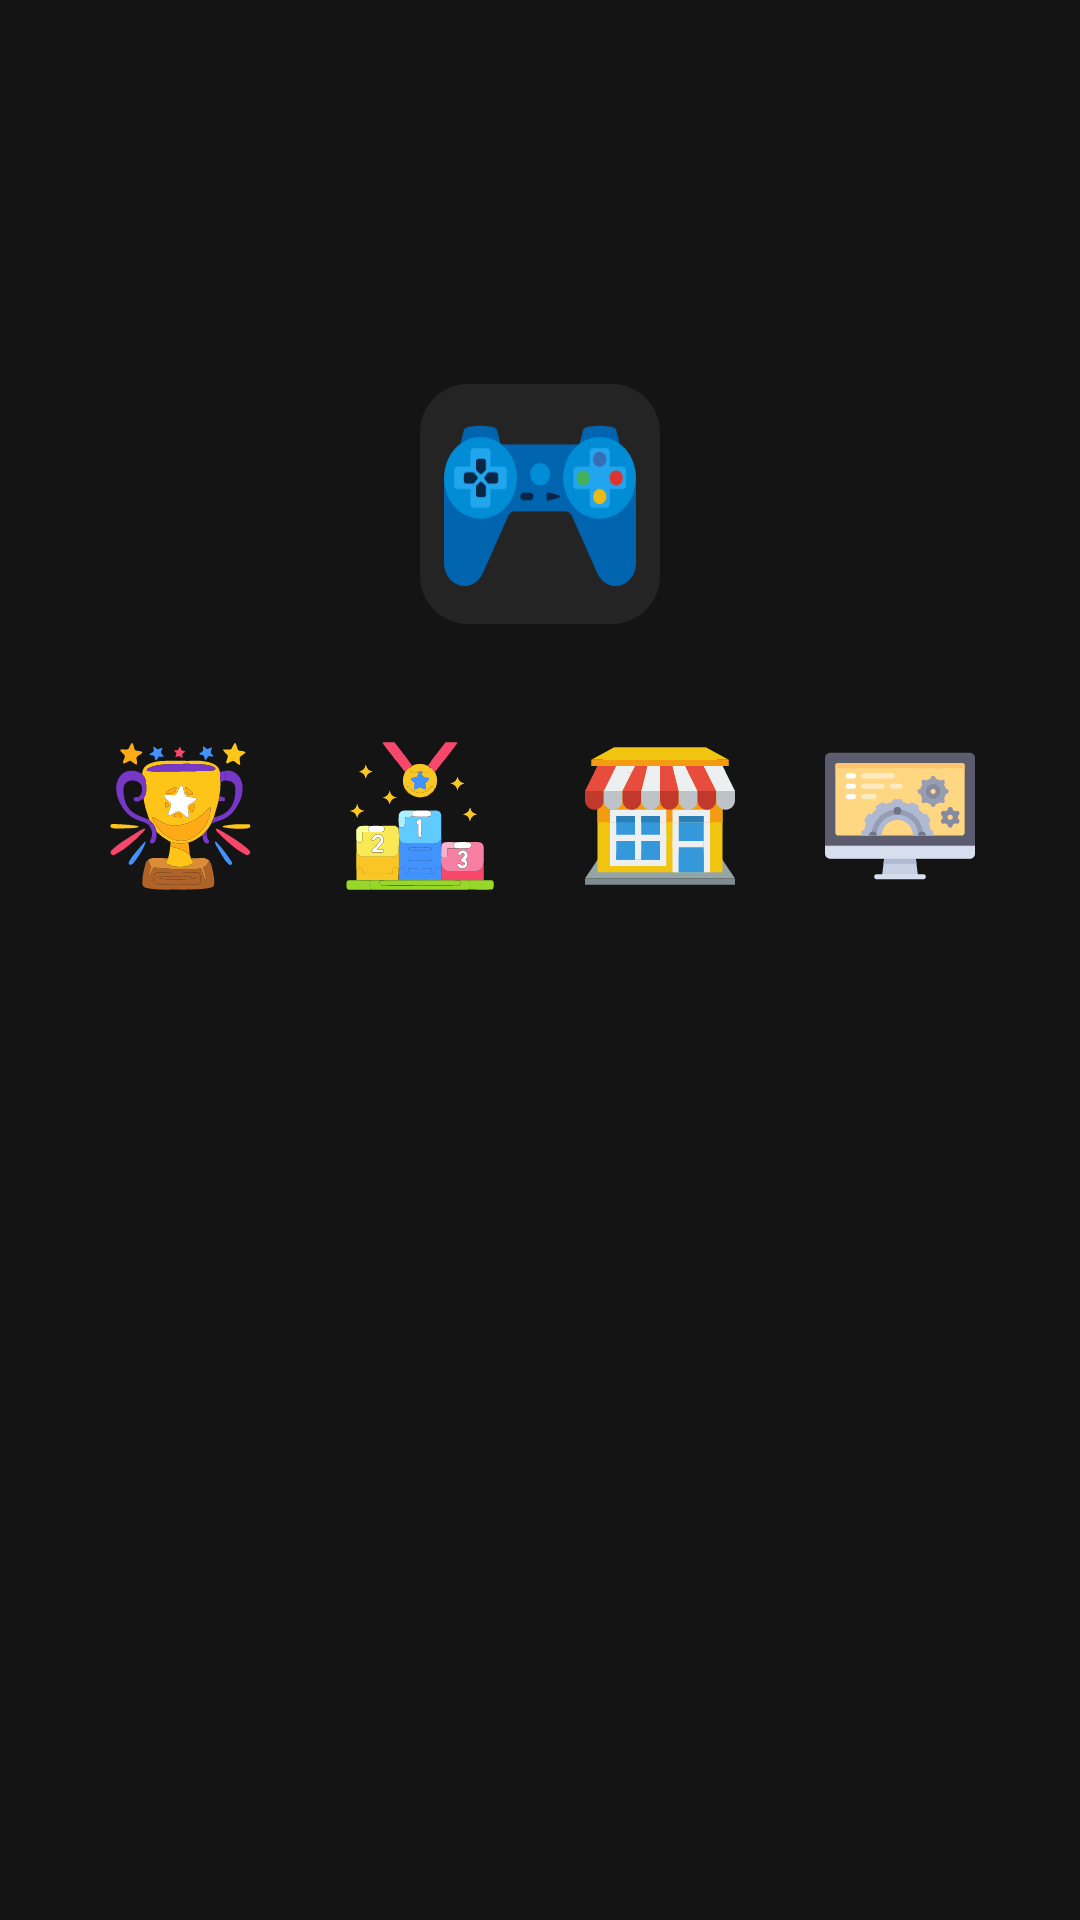

Here is an Android app screen rendered from its layout file. Give the layout XML and the strings, colors and styles it references.
<!-- AndroidManifest.xml: application theme Theme.2048Champs -->
<!-- res/layout/fragment_navigation.xml -->
<?xml version="1.0" encoding="utf-8"?>
<LinearLayout xmlns:android="http://schemas.android.com/apk/res/android"
    xmlns:app="http://schemas.android.com/apk/res-auto"
    xmlns:tools="http://schemas.android.com/tools"
    android:layout_width="match_parent"
    android:layout_height="wrap_content"
    android:orientation="vertical"
    tools:context=".fragments.NavigationFragment">

    <FrameLayout
        android:id="@+id/fragment_navigation_gpgs_sign_in_frame_layout"
        android:layout_width="wrap_content"
        android:layout_height="wrap_content"
        android:visibility="invisible"
        android:background="@drawable/click_navigation_button"
        android:layout_gravity="center_horizontal"
        android:layout_marginBottom="32dp">

        <androidx.appcompat.widget.AppCompatImageView
            android:id="@+id/fragment_navigation_gpgs_sign_in_image_view"
            android:layout_width="80dp"
            android:layout_height="80dp"
            android:layout_marginTop="4dp"
            android:layout_marginBottom="12dp"
            android:padding="8dp"
            android:layout_gravity="center"
            app:srcCompat="@drawable/navigation_gpgs_sign_in" />

        <androidx.appcompat.widget.AppCompatTextView
            android:id="@+id/fragment_navigation_gpgs_sign_in_text_view"
            android:layout_width="wrap_content"
            android:layout_height="wrap_content"
            android:layout_marginBottom="4dp"
            android:layout_gravity="center_horizontal|bottom"
            android:text="SIGN IN"
            android:textAlignment="center"
            android:textColor="@color/text_color"
            android:textSize="14sp"
            android:textStyle="bold" />

    </FrameLayout>

    <FrameLayout
        android:id="@+id/fragment_navigation_pregame_frame_layout"
        android:layout_width="wrap_content"
        android:layout_height="wrap_content"
        android:background="@drawable/click_navigation_button"
        android:layout_gravity="center_horizontal"
        android:layout_marginBottom="32dp">

        <androidx.appcompat.widget.AppCompatImageView
            android:id="@+id/fragment_navigation_pregame_image_view"
            android:layout_width="80dp"
            android:layout_height="80dp"
            android:layout_gravity="center_horizontal"
            android:scaleX="0.8"
            android:scaleY="0.9"
            app:srcCompat="@drawable/navigation_play_game" />

        <androidx.appcompat.widget.AppCompatTextView
            android:id="@+id/fragment_navigation_pregame_text_view"
            android:layout_width="wrap_content"
            android:layout_height="wrap_content"
            android:layout_marginBottom="4dp"
            android:layout_gravity="center_horizontal|bottom"
            android:visibility="invisible"
            android:text="PLAY"
            android:textAlignment="center"
            android:textColor="@color/text_color"
            android:textSize="14sp"
            android:textStyle="bold" />

    </FrameLayout>

    <LinearLayout
        android:id="@+id/fragment_navigation_navigation_pages_linear_layout"
        android:layout_width="wrap_content"
        android:layout_height="wrap_content"
        android:layout_gravity="center_horizontal"
        android:orientation="horizontal">

        <FrameLayout
            android:id="@+id/fragment_navigation_achievements_frame_layout"
            android:visibility="visible"
            android:layout_width="wrap_content"
            android:layout_height="wrap_content"
            android:background="@drawable/click_navigation_button_small"
            android:layout_marginHorizontal="8dp">

            <androidx.appcompat.widget.AppCompatImageView
                android:id="@+id/fragment_navigation_achievements_image_view"
                android:layout_width="64dp"
                android:layout_height="64dp"
                android:padding="5dp"
                android:layout_gravity="center_horizontal"
                app:srcCompat="@drawable/navigation_achievements" />

        </FrameLayout>

        <FrameLayout
            android:id="@+id/fragment_navigation_leaderboards_frame_layout"
            android:visibility="visible"
            android:layout_width="wrap_content"
            android:layout_height="wrap_content"
            android:background="@drawable/click_navigation_button_small"
            android:layout_marginHorizontal="8dp">

            <androidx.appcompat.widget.AppCompatImageView
                android:id="@+id/fragment_navigation_leaderboards_image_view"
                android:layout_width="64dp"
                android:layout_height="64dp"
                android:padding="7dp"
                android:layout_gravity="center_horizontal"
                app:srcCompat="@drawable/navigation_leaderboards" />

        </FrameLayout>

        <FrameLayout
            android:id="@+id/fragment_navigation_shop_frame_layout"
            android:layout_width="wrap_content"
            android:layout_height="wrap_content"
            android:background="@drawable/click_navigation_button_small"
            android:layout_marginHorizontal="8dp">

            <androidx.appcompat.widget.AppCompatImageView
                android:id="@+id/fragment_navigation_shop_image_view"
                android:layout_width="64dp"
                android:layout_height="64dp"
                android:paddingVertical="3dp"
                android:paddingHorizontal="7dp"
                android:layout_gravity="center_horizontal"
                app:srcCompat="@drawable/navigation_shop" />

        </FrameLayout>

        <FrameLayout
            android:id="@+id/fragment_navigation_settings_frame_layout"
            android:layout_width="wrap_content"
            android:layout_height="wrap_content"
            android:background="@drawable/click_navigation_button_small"
            android:layout_marginHorizontal="8dp">

            <androidx.appcompat.widget.AppCompatImageView
                android:id="@+id/fragment_navigation_settings_image_view"
                android:layout_width="64dp"
                android:layout_height="64dp"
                android:paddingVertical="3dp"
                android:paddingHorizontal="7dp"
                android:layout_gravity="center_horizontal"
                app:srcCompat="@drawable/navigation_settings" />

        </FrameLayout>

    </LinearLayout>

</LinearLayout>
<!-- resources referenced by this layout -->
<resources>
  <color name="text_color">#FFFFFF</color>
  <!-- drawable click_navigation_button (drawable) -->
  <?xml version="1.0" encoding="utf-8"?>
  <ripple xmlns:android="http://schemas.android.com/apk/res/android"
      android:color="@color/white">
      <item android:id="@android:id/mask">
          <shape android:shape="rectangle">
              <solid android:color="#000000" />
              <corners android:radius="16dp" />
          </shape>
      </item>
      <item android:drawable="@drawable/rounded_corners_navigation_button" />
  </ripple>
  <!-- drawable click_navigation_button_small (drawable) -->
  <?xml version="1.0" encoding="utf-8"?>
  <ripple xmlns:android="http://schemas.android.com/apk/res/android"
      android:color="@color/white">
      <item android:id="@android:id/mask">
          <shape android:shape="rectangle">
              <solid android:color="#000000" />
              <corners android:radius="8dp" />
          </shape>
      </item>
      <item android:drawable="@drawable/rounded_corners_navigation_button_small" />
  </ripple>
  <!-- drawable navigation_achievements: vector/xml drawable (drawable, 27873 chars, omitted) -->
  <!-- drawable navigation_leaderboards: vector/xml drawable (drawable, 31461 chars, omitted) -->
  <!-- drawable navigation_play_game: vector/xml drawable (drawable, 4641 chars, omitted) -->
  <!-- drawable navigation_settings: vector/xml drawable (drawable, 7476 chars, omitted) -->
  <!-- drawable navigation_shop: vector/xml drawable (drawable, 4579 chars, omitted) -->
  <style name="Theme.2048Champs" parent="Theme.AppCompat.Light.NoActionBar">
          
          <item name="colorPrimary">@color/text_color</item>
          <item name="colorPrimaryVariant">@color/text_color</item>
          <item name="colorOnPrimary">@color/primary_background_color</item>
          
          <item name="colorSecondary">@color/teal_200</item>
          <item name="colorSecondaryVariant">@color/teal_700</item>
          <item name="colorOnSecondary">@color/black</item>
          
          <item name="colorBackgroundFloating">@color/dialog_background_film</item>
          <item name="android:statusBarColor">@color/primary_background_color</item>
          <item name="android:navigationBarColor">@color/primary_background_color</item>
          <item name="android:windowBackground">@color/primary_background_color</item>
      </style>
  <color name="white">#FFFFFFFF</color>
  <!-- drawable rounded_corners_navigation_button (drawable) -->
  <?xml version="1.0" encoding="utf-8"?>
  <shape xmlns:android="http://schemas.android.com/apk/res/android"
      android:shape="rectangle">
      <solid android:color="@color/primary_background_overlay_dark" />
      <corners android:radius="16dp" />
  </shape>
  <color name="primary_background_color">#141414</color>
  <color name="teal_200">#FF03DAC5</color>
  <color name="teal_700">#FF018786</color>
  <color name="black">#FF000000</color>
  <color name="dialog_background_film">#73000000</color>
  <color name="primary_background_overlay_dark">#242424</color>
</resources>
